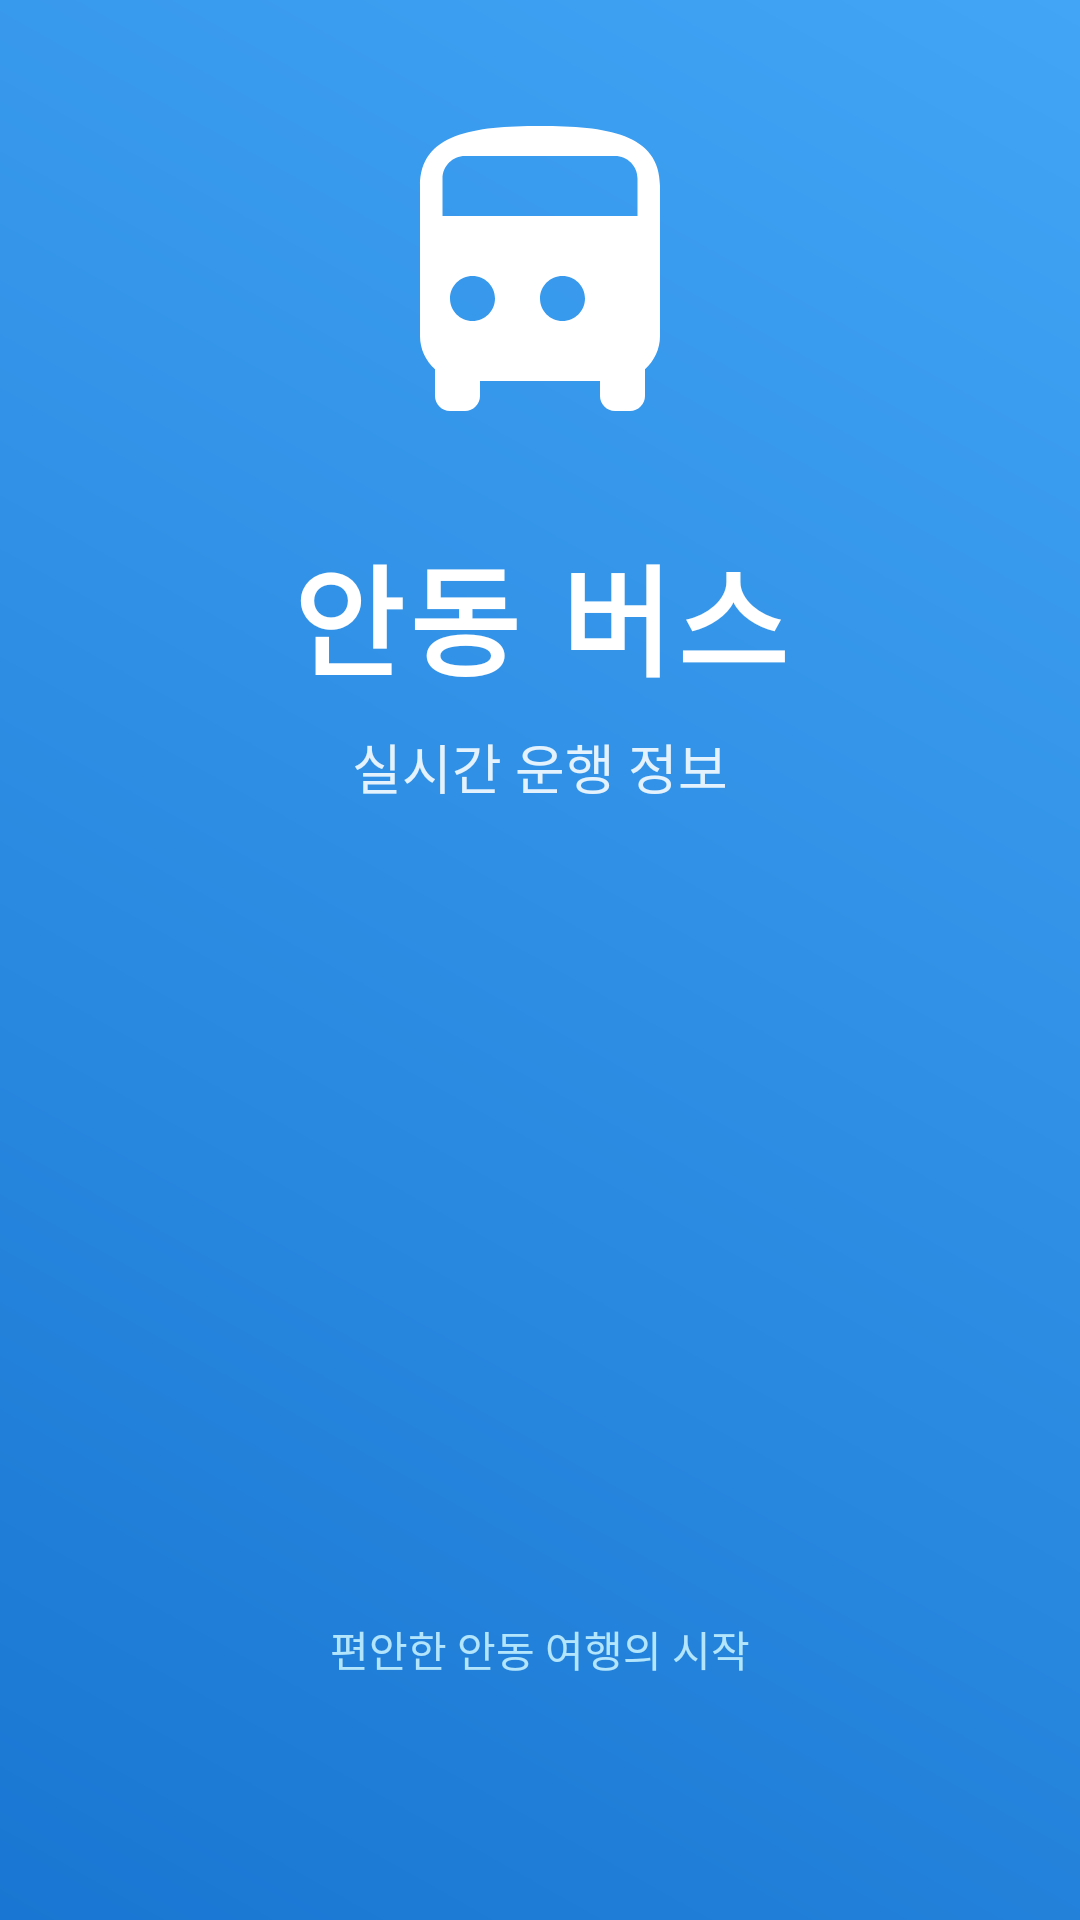

Produce the Android XML layout that renders to this screen, including the resource entries it uses.
<!-- AndroidManifest.xml: application theme AppTheme -->
<!-- res/layout/startview.xml -->
<?xml version="1.0" encoding="utf-8"?>

<LinearLayout xmlns:android="http://schemas.android.com/apk/res/android"
    android:layout_width="match_parent"
    android:layout_height="match_parent"
    android:orientation="vertical"
    android:gravity="center"
    android:background="@drawable/splash_background"
    android:padding="32dp">

    
    <ImageView
        android:layout_width="120dp"
        android:layout_height="120dp"
        android:src="@drawable/ic_directions_bus"
        android:tint="#FFFFFF"
        android:contentDescription="Bus Icon"
        android:layout_marginBottom="24dp"/>

    
    <TextView
        android:id="@+id/text01"
        android:layout_width="wrap_content"
        android:layout_height="wrap_content"
        android:text="안동 버스"
        android:textSize="40sp"
        android:textColor="#FFFFFF"
        android:textStyle="bold"
        android:letterSpacing="0.05"
        android:gravity="center"/>

    
    <TextView
        android:id="@+id/text02"
        android:layout_width="wrap_content"
        android:layout_height="wrap_content"
        android:text="실시간 운행 정보"
        android:textSize="18sp"
        android:textColor="#E3F2FD"
        android:layout_marginTop="8dp"
        android:gravity="center"/>

    <View
        android:layout_width="0dp"
        android:layout_height="0dp"
        android:layout_weight="1"/>

    
    <TextView
        android:id="@+id/noti"
        android:layout_width="wrap_content"
        android:layout_height="wrap_content"
        android:text="편안한 안동 여행의 시작"
        android:textSize="14sp"
        android:textColor="#B3E5FC"
        android:gravity="center"
        android:layout_marginBottom="48dp" />

</LinearLayout>
<!-- resources referenced by this layout -->
<resources>
  <!-- drawable ic_directions_bus (drawable) -->
  <vector xmlns:android="http://schemas.android.com/apk/res/android"
      android:width="24dp"
      android:height="24dp"
      android:viewportWidth="24"
      android:viewportHeight="24">
      <path
          android:fillColor="#FFFFFF"
          android:pathData="M4,16c0,0.88 0.39,1.67 1,2.22V20c0,0.55 0.45,1 1,1h1c0.55,0 1,-0.45 1,-1v-1h8v1c0,0.55 0.45,1 1,1h1c0.55,0 1,-0.45 1,-1v-1.78c0.61,-0.55 1,-1.34 1,-2.22V6c0,-3.5 -3.58,-4 -8,-4s-8,0.5 -8,4v10zM5.5,5.5c0,-0.83 0.67,-1.5 1.5,-1.5h10c0.83,0 1.5,0.67 1.5,1.5v2.5H5.5v-2.5zM12,13.5c0,-0.83 0.67,-1.5 1.5,-1.5s1.5,0.67 1.5,1.5 -0.67,1.5 -1.5,1.5 -1.5,-0.67 -1.5,-1.5zM7.5,12c0.83,0 1.5,0.67 1.5,1.5s-0.67,1.5 -1.5,1.5 -1.5,-0.67 -1.5,-1.5 0.67,-1.5 1.5,-1.5z"/>
  </vector>
  <!-- drawable splash_background (drawable) -->
  <?xml version="1.0" encoding="utf-8"?>
  <shape xmlns:android="http://schemas.android.com/apk/res/android"
      android:shape="rectangle">
      <gradient
          android:startColor="#1976D2"
          android:endColor="#42A5F5"
          android:angle="45"/>
  </shape>
  <style name="AppTheme" parent="AppBaseTheme">
          
      </style>
  <style name="AppBaseTheme" parent="Theme.AppCompat.Light.DarkActionBar">
  
      
      </style>
</resources>
